Image classification data set "data" (Griffin98/image_classifier on GitHub). Class labels (5): blueberry, cherry, peach, raspberry, walnut.

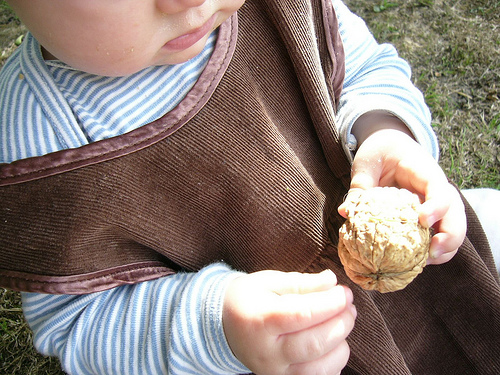
Label: walnut

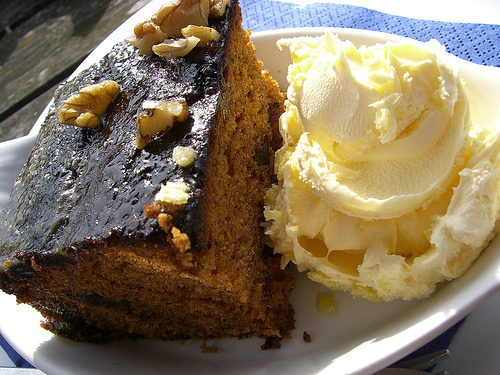
Label: walnut

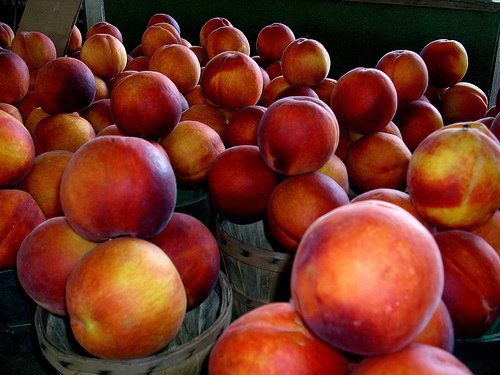
Label: peach

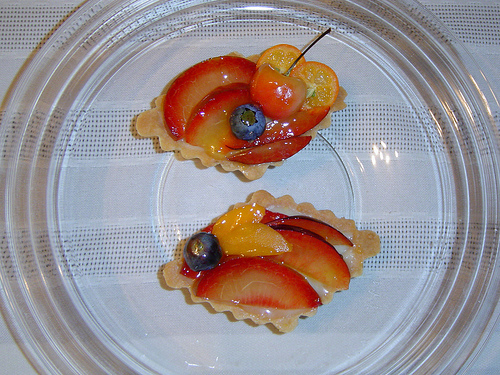
Label: cherry

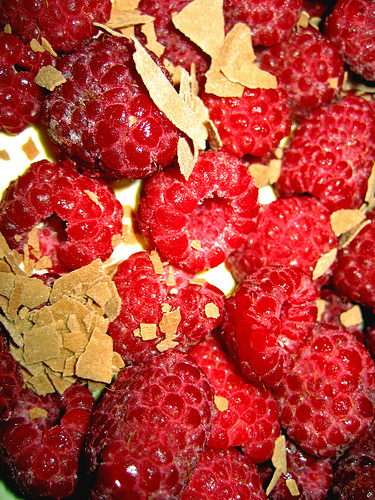
Label: raspberry

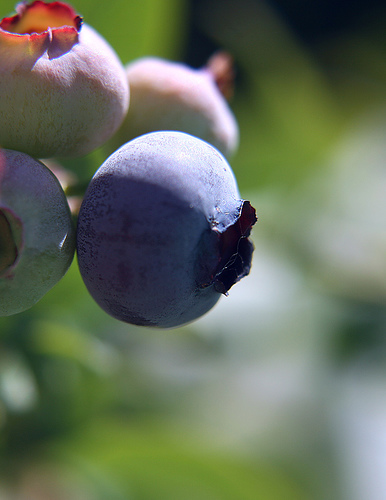
Label: blueberry
